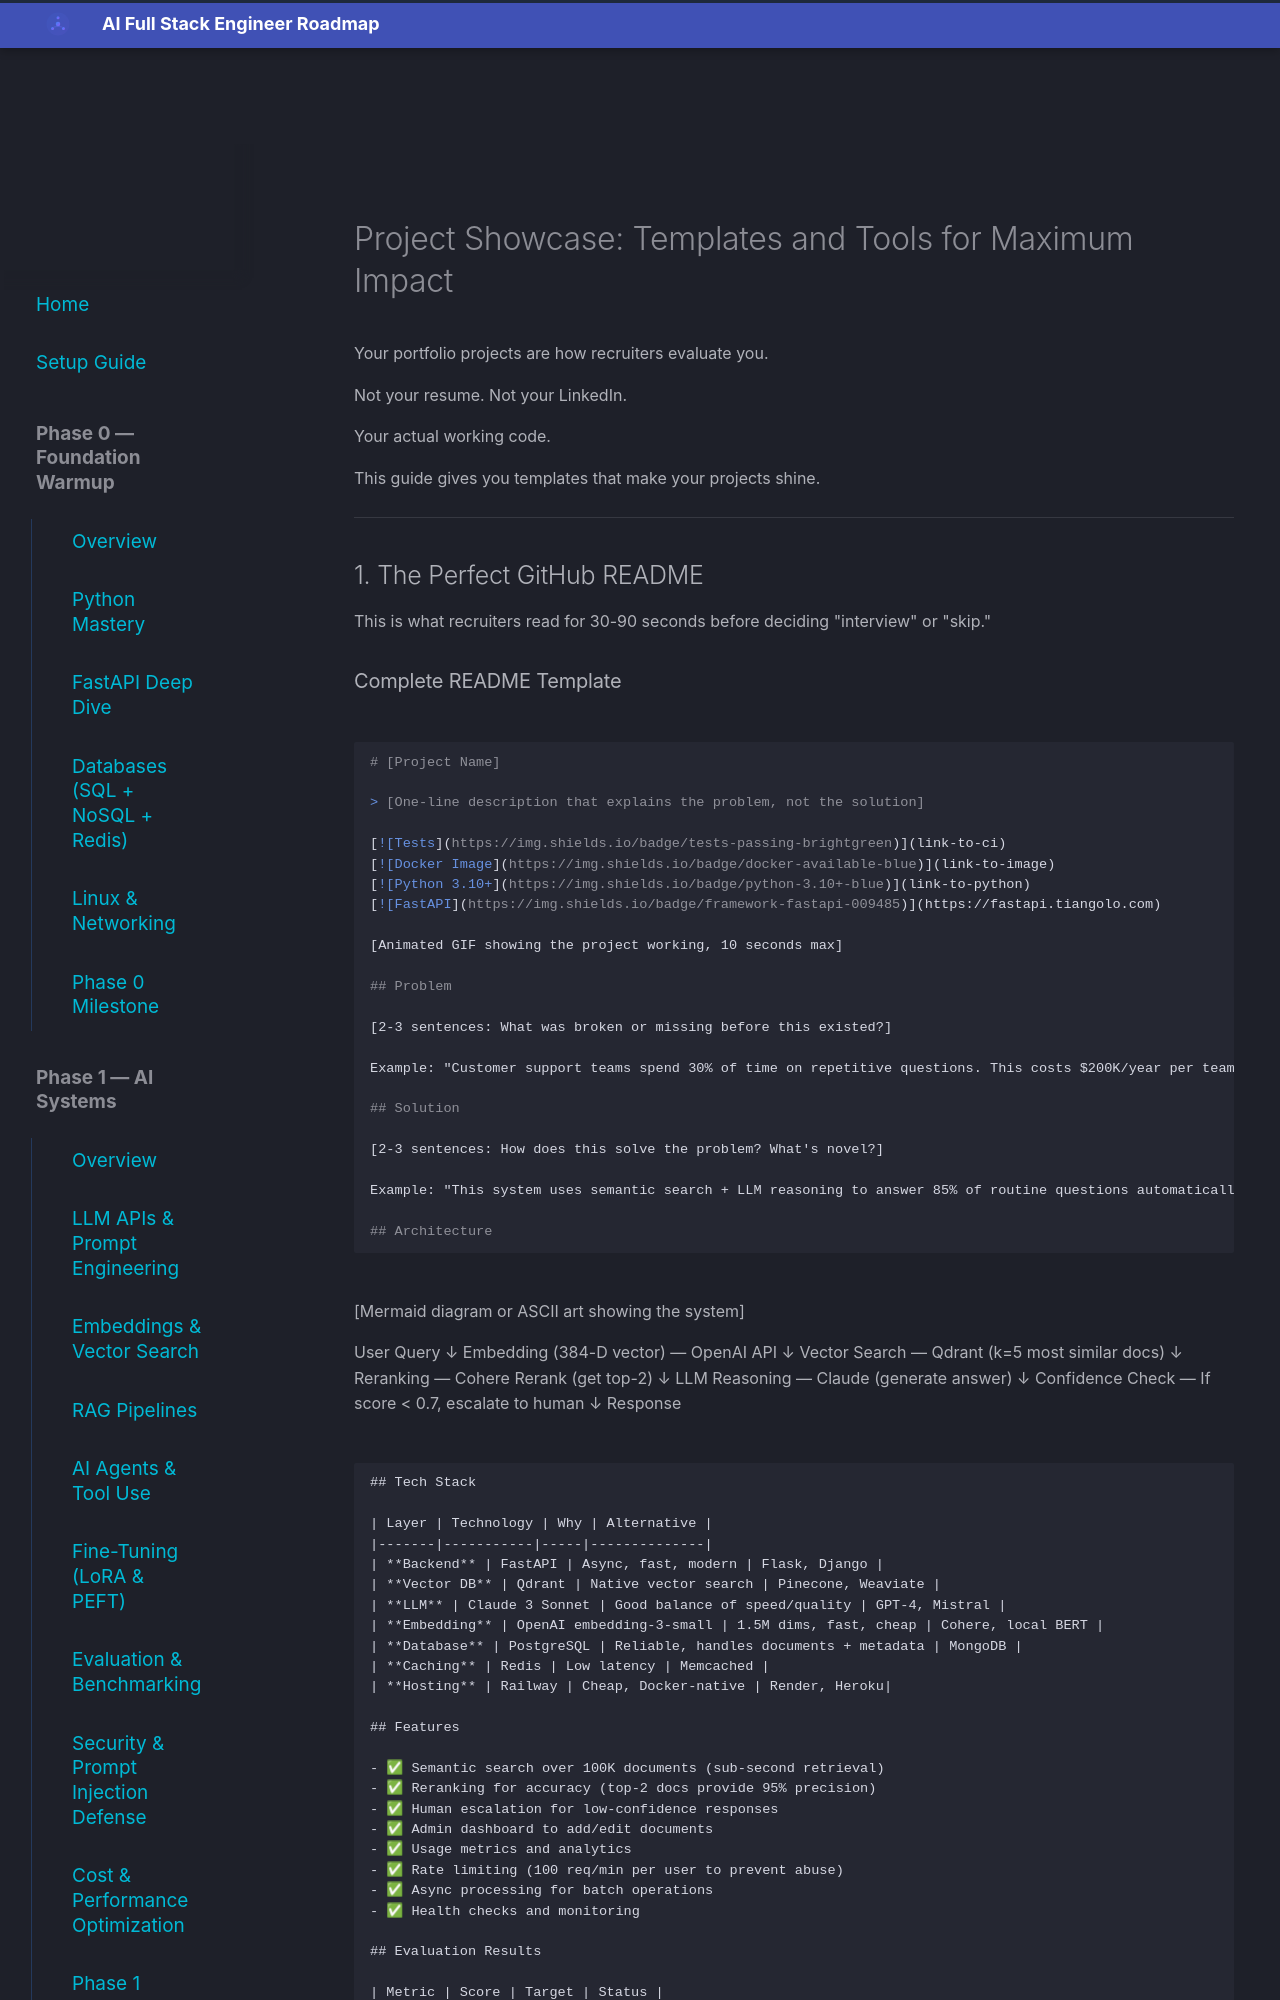

repository: aabdelmotalib/ai_roadmap · page: appendix/project-template/index.html · generator: mkdocs

# Project Showcase: Templates and Tools for Maximum Impact

Your portfolio projects are how recruiters evaluate you.

Not your resume. Not your LinkedIn.

Your actual working code.

This guide gives you templates that make your projects shine.

---

## 1. The Perfect GitHub README

This is what recruiters read for 30-90 seconds before deciding "interview" or "skip."
